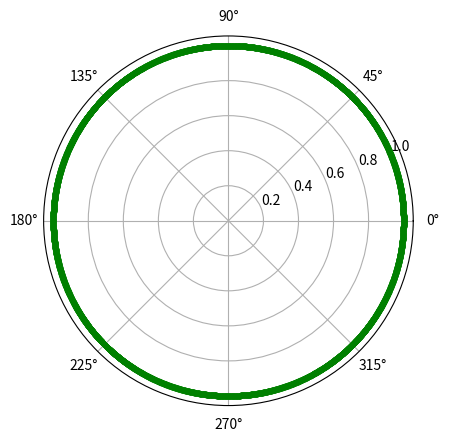

Python code for this plot: (Note: this script raises an exception after producing the figure.)

import numpy as np
import matplotlib.pyplot as plt
plt.axes(projection = 'polar')

rads = np.arange(0, 2*np.pi, 0.001)
r1 = 1
r2 = 1 - np.cos(rads)

for rad in rads:
    plt.polar(rad, r1, 'g.')

plt.polar(rad, r2, 'r.')
plt.fill_between(rads, r1, r2, where =[rads < np.pi/2 and rads>0 for rads in rads])
plt.fill_between(rads, r1, r2, where =[rads < 3*np.pi/2 and rads>2*np.pi for rads in rads])

plt.show()